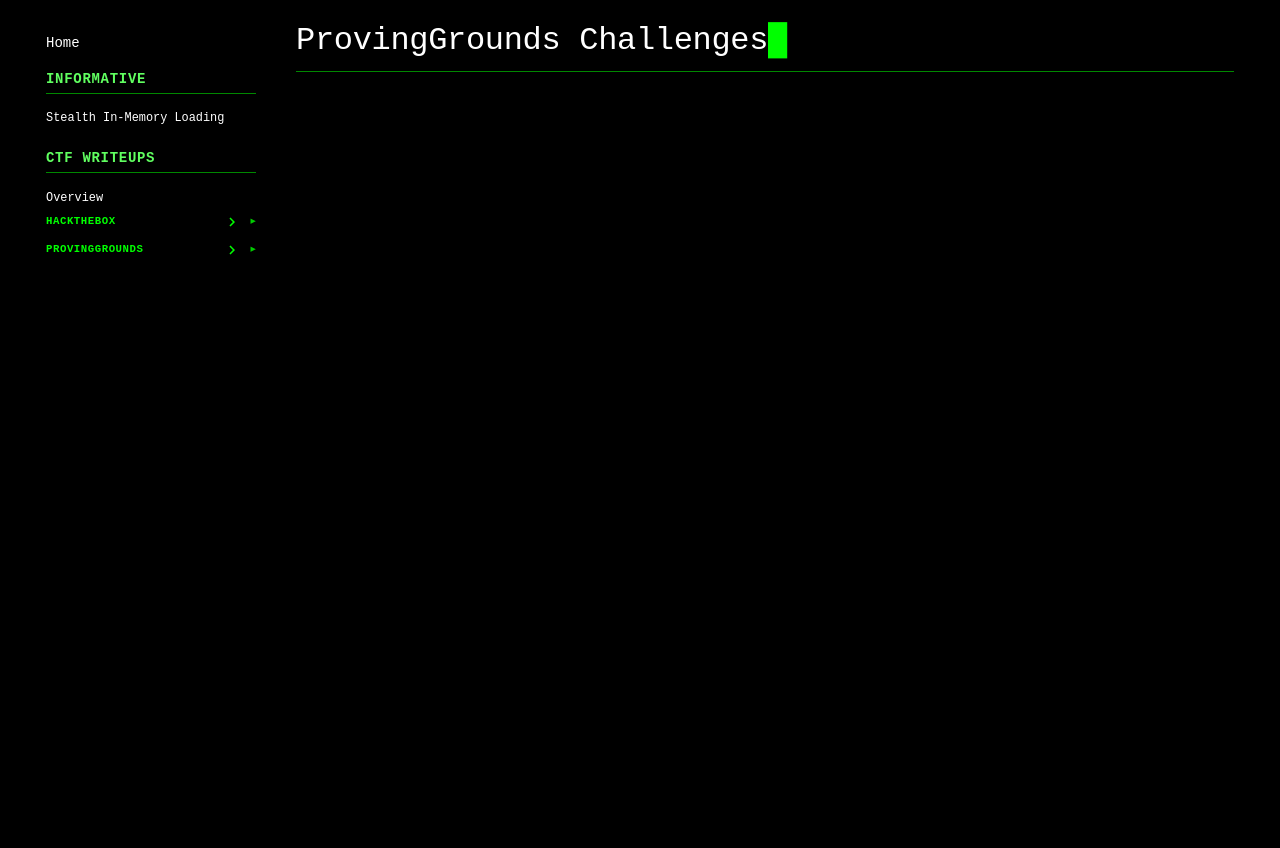

repository: gmrvh/blog · page: pg/index.html · generator: mkdocs

# ProvingGrounds Challenges
